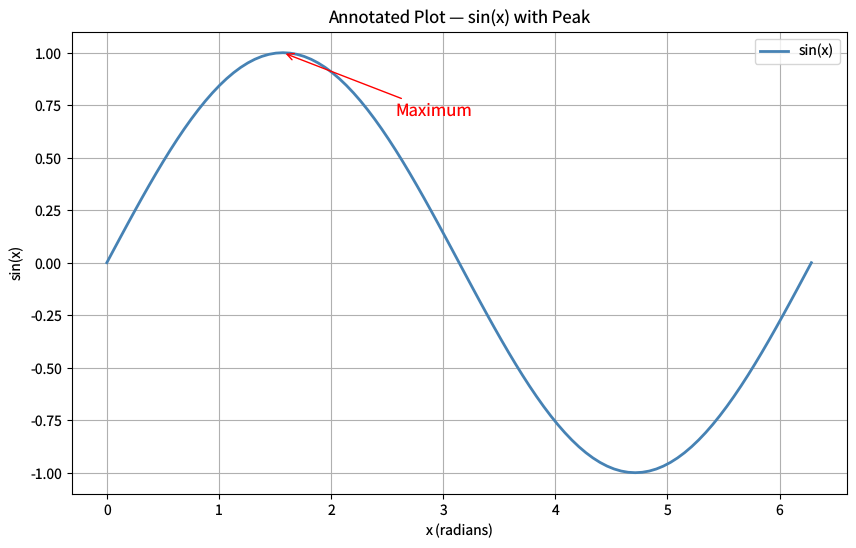

Write the Python code that produced this figure. (Note: this script raises an exception after producing the figure.)
"""annotations.py — Reference for examples/annotations.lisp"""
import matplotlib
matplotlib.use('Agg')
import matplotlib.pyplot as plt
import numpy as np

plt.rcParams['savefig.dpi'] = 100
plt.rcParams['text.hinting'] = 'none'

fig = plt.figure(figsize=(10, 6))

xs = np.linspace(0, 2 * np.pi, 101)
ys = np.sin(xs)

peak_x = np.pi / 2.0
peak_y = 1.0

plt.plot(xs, ys, color='steelblue', linewidth=2.0, label='sin(x)')
plt.annotate('Maximum',
             xy=(peak_x, peak_y),
             xytext=(peak_x + 1.0, peak_y - 0.3),
             fontsize=12,
             arrowprops=dict(arrowstyle='->', color='red'),
             color='red')

plt.xlabel('x (radians)')
plt.ylabel('sin(x)')
plt.title('Annotated Plot — sin(x) with Peak')
plt.legend()
plt.grid(visible=True)

plt.savefig('reference_images/annotations.png', dpi=100)
print('Saved reference_images/annotations.png')
